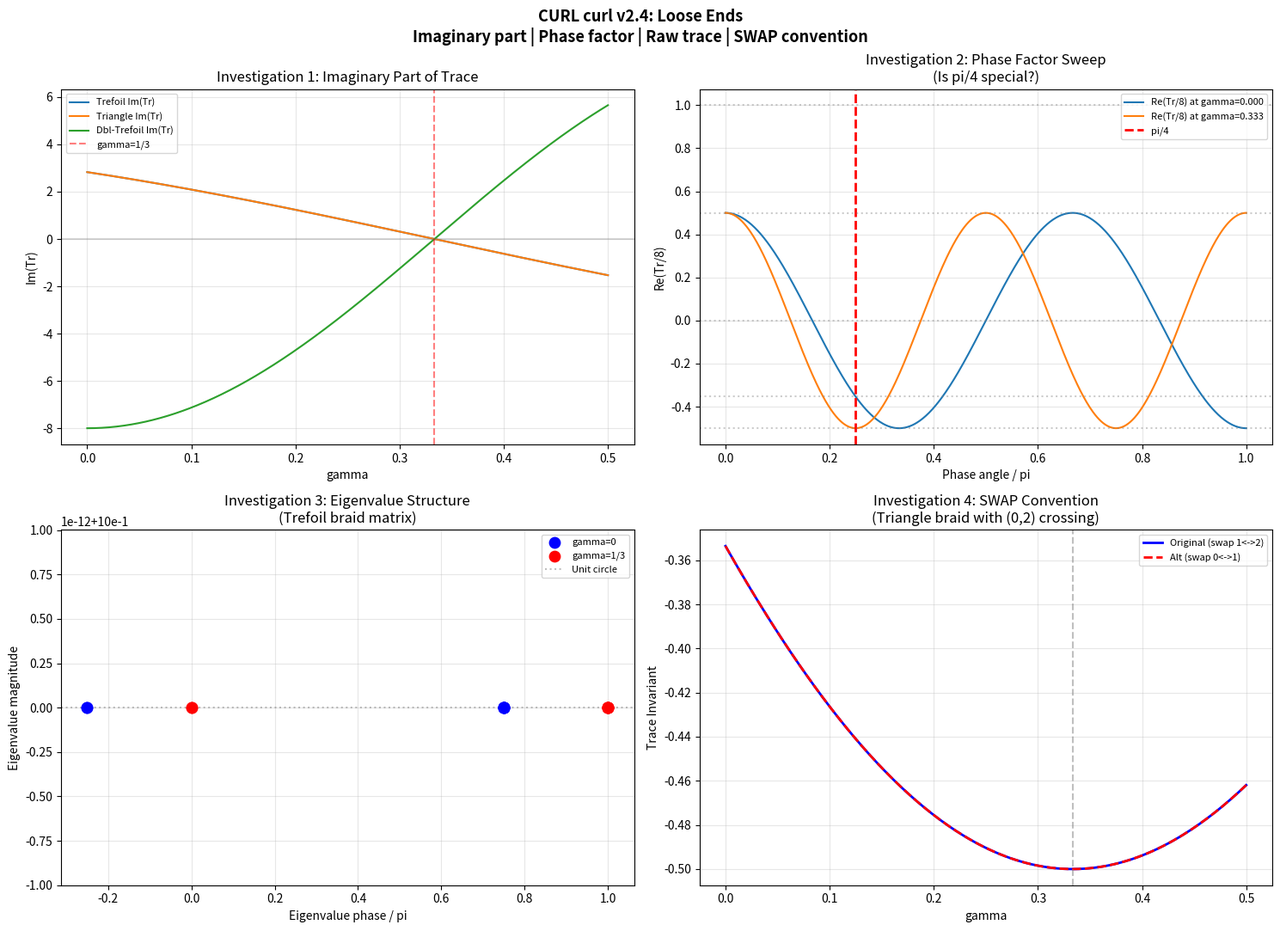

Recreate this plot in Python.
#!/usr/bin/env python3
"""
CURL curl Prototype v2.4 -- Loose Ends
Constitutional Unitary Resonant Lattice (CURL)

Four investigations:
  1. Imaginary part of trace -- zero, or carrying hidden structure?
  2. Phase factor sweep -- is pi/4 special, or do algebraic values appear elsewhere?
  3. Raw trace analysis -- what are the unnormalized values?
  4. SWAP embedding verification -- does the (0,2) crossing convention matter?
"""

import numpy as np
import matplotlib.pyplot as plt

sigma_x = np.array([[0, 1], [1, 0]], dtype=complex)
sigma_y = np.array([[0, -1j], [1j, 0]], dtype=complex)
sigma_z = np.array([[1, 0], [0, -1]], dtype=complex)


def n_hat_p(p):
    ln_p = np.log(p)
    v = np.array([np.sin(ln_p), np.cos(ln_p), np.tanh(ln_p)], dtype=float)
    return v / np.linalg.norm(v)


def O_p(p, gamma=0.0):
    ln_p = np.log(p)
    theta = ln_p * (1 + gamma)
    nx, ny, nz = n_hat_p(p)
    n_dot_sigma = nx * sigma_x + ny * sigma_y + nz * sigma_z
    I2 = np.eye(2, dtype=complex)
    return np.cos(theta / 2) * I2 - 1j * np.sin(theta / 2) * n_dot_sigma


def R_matrix(p, q, gamma=0.0, phase_angle=np.pi/4):
    Op = O_p(p, gamma)
    Oq = O_p(q, gamma)
    SWAP = np.array([[1, 0, 0, 0],
                     [0, 0, 1, 0],
                     [0, 1, 0, 0],
                     [0, 0, 0, 1]], dtype=complex)
    phase = np.exp(1j * phase_angle * (1 + gamma))
    U = np.kron(Op, Oq)
    U_dag = U.conj().T
    return U @ (phase * SWAP) @ U_dag


def braid_matrix(crossings, gamma=0.0, phase_angle=np.pi/4):
    dim = 8
    M = np.eye(dim, dtype=complex)
    for si, sj, p, q in crossings:
        R = R_matrix(p, q, gamma, phase_angle)
        if si == 0 and sj == 1:
            R_full = np.kron(R, np.eye(2, dtype=complex))
        elif si == 1 and sj == 2:
            R_full = np.kron(np.eye(2, dtype=complex), R)
        elif si == 0 and sj == 2:
            SWAP12 = np.kron(np.eye(2, dtype=complex),
                             np.array([[1,0,0,0],[0,0,1,0],[0,1,0,0],[0,0,0,1]], dtype=complex))
            R_on_01 = np.kron(R, np.eye(2, dtype=complex))
            R_full = SWAP12 @ R_on_01 @ SWAP12
        else:
            continue
        M = R_full @ M
    return M


def braid_matrix_alt_swap(crossings, gamma=0.0, phase_angle=np.pi/4):
    """Alternative (0,2) embedding: swap strands 0<->1 instead of 1<->2."""
    dim = 8
    M = np.eye(dim, dtype=complex)
    for si, sj, p, q in crossings:
        R = R_matrix(p, q, gamma, phase_angle)
        if si == 0 and sj == 1:
            R_full = np.kron(R, np.eye(2, dtype=complex))
        elif si == 1 and sj == 2:
            R_full = np.kron(np.eye(2, dtype=complex), R)
        elif si == 0 and sj == 2:
            # Alt convention: swap strands 0<->1, apply R on (1,2), swap back
            SWAP01 = np.kron(
                np.array([[1,0,0,0],[0,0,1,0],[0,1,0,0],[0,0,0,1]], dtype=complex),
                np.eye(2, dtype=complex))
            R_on_12 = np.kron(np.eye(2, dtype=complex), R)
            R_full = SWAP01 @ R_on_12 @ SWAP01
        else:
            continue
        M = R_full @ M
    return M


TREFOIL = [
    (0, 1, 2, 3), (1, 2, 3, 5), (0, 1, 2, 3),
]

TRIANGLE = [
    (0, 1, 2, 3), (1, 2, 3, 5), (0, 2, 2, 5),
]

DBL_TREFOIL = [
    (0, 1, 2, 3), (1, 2, 3, 5), (0, 1, 2, 3),
    (0, 1, 2, 3), (1, 2, 3, 5), (0, 1, 2, 3),
]


def investigation_1_imaginary():
    """Check the imaginary part of the trace across gamma sweep."""
    print("=" * 70)
    print("INVESTIGATION 1: Imaginary Part of Trace")
    print("=" * 70)

    gamma_vals = np.linspace(0, 0.5, 500)
    braids = {
        'Trefoil': TREFOIL,
        'Triangle': TRIANGLE,
        'Dbl-Trefoil': DBL_TREFOIL,
    }

    results = {}
    for name, braid in braids.items():
        reals = []
        imags = []
        for g in gamma_vals:
            M = braid_matrix(braid, g)
            tr = np.trace(M)
            reals.append(tr.real)
            imags.append(tr.imag)
        reals = np.array(reals)
        imags = np.array(imags)
        results[name] = (reals, imags)

        print(f"\n  {name}:")
        print(f"    Im(Tr) at gamma=0:     {imags[0]:.2e}")
        print(f"    Im(Tr) at gamma=1/3:   {imags[np.argmin(np.abs(gamma_vals - 1/3))]:.2e}")
        print(f"    Max |Im(Tr)|:          {np.max(np.abs(imags)):.2e}")
        print(f"    Mean |Im(Tr)|:         {np.mean(np.abs(imags)):.2e}")

        if np.max(np.abs(imags)) < 1e-10:
            print(f"    VERDICT: Imaginary part is ZERO (machine epsilon)")
        else:
            print(f"    VERDICT: Imaginary part is NONZERO -- carries information!")
            # Check if imaginary part has algebraic values
            im_at_0 = imags[0] / 8.0
            im_at_third = imags[np.argmin(np.abs(gamma_vals - 1/3))] / 8.0
            print(f"    Normalized Im at gamma=0:   {im_at_0:.8f}")
            print(f"    Normalized Im at gamma=1/3: {im_at_third:.8f}")

            # Test against known algebraic values
            for val, label in [(0, "0"), (1/(2*np.sqrt(2)), "1/(2sqrt2)"),
                               (0.5, "1/2"), (1.0, "1"),
                               (np.sqrt(2)/2, "sqrt2/2"), (np.sqrt(3)/2, "sqrt3/2"),
                               (1/np.sqrt(2), "1/sqrt2")]:
                if abs(abs(im_at_0) - val) < 0.001:
                    print(f"    |Im| at gamma=0 matches: {label}")
                if abs(abs(im_at_third) - val) < 0.001:
                    print(f"    |Im| at gamma=1/3 matches: {label}")

    return gamma_vals, results


def investigation_2_phase_sweep():
    """Sweep the phase angle to see if pi/4 is special."""
    print("\n" + "=" * 70)
    print("INVESTIGATION 2: Phase Factor Sweep")
    print("=" * 70)

    phase_angles = np.linspace(0, np.pi, 500)
    gamma_test_points = [0.0, 1/3]

    results = {}
    for g in gamma_test_points:
        reals = []
        imags = []
        for phi in phase_angles:
            M = braid_matrix(TREFOIL, g, phase_angle=phi)
            tr = np.trace(M) / 8.0
            reals.append(tr.real)
            imags.append(tr.imag)
        results[g] = (np.array(reals), np.array(imags))

    # Find where algebraic values appear
    print(f"\n  Scanning for algebraic values in Re(Tr/8) at gamma=0:")
    reals_0 = results[0.0][0]
    targets = [
        (-1/(2*np.sqrt(2)), "-1/(2sqrt2)"),
        (-0.5, "-1/2"),
        (-0.25, "-1/4"),
        (0.0, "0"),
        (0.25, "+1/4"),
        (0.5, "+1/2"),
        (1/(2*np.sqrt(2)), "+1/(2sqrt2)"),
        (1.0, "+1"),
        (-1.0, "-1"),
    ]
    for val, label in targets:
        matches = np.where(np.abs(reals_0 - val) < 0.002)[0]
        if len(matches) > 0:
            for idx in matches[:3]:  # Show up to 3 matches
                phi = phase_angles[idx]
                # Check if phi is a nice fraction of pi
                phi_over_pi = phi / np.pi
                print(f"    {label} appears at phase = {phi:.6f} = {phi_over_pi:.6f}*pi")
                for num, den in [(1,6),(1,5),(1,4),(1,3),(2,5),(1,2),(3,5),(2,3),(3,4),(4,5),(5,6)]:
                    if abs(phi_over_pi - num/den) < 0.005:
                        print(f"      -> phase = pi*{num}/{den}")

    print(f"\n  Scanning for algebraic values in Re(Tr/8) at gamma=1/3:")
    reals_third = results[1/3][0]
    for val, label in targets:
        matches = np.where(np.abs(reals_third - val) < 0.002)[0]
        if len(matches) > 0:
            for idx in matches[:3]:
                phi = phase_angles[idx]
                phi_over_pi = phi / np.pi
                print(f"    {label} appears at phase = {phi:.6f} = {phi_over_pi:.6f}*pi")
                for num, den in [(1,6),(1,5),(1,4),(1,3),(2,5),(1,2),(3,5),(2,3),(3,4),(4,5),(5,6)]:
                    if abs(phi_over_pi - num/den) < 0.005:
                        print(f"      -> phase = pi*{num}/{den}")

    # Is pi/4 the ONLY angle that gives -1/(2sqrt2) at gamma=0?
    target_val = -1/(2*np.sqrt(2))
    close_to_target = np.abs(reals_0 - target_val) < 0.0001
    matching_phases = phase_angles[close_to_target]
    print(f"\n  Phases giving -1/(2sqrt2) at gamma=0:")
    for phi in matching_phases:
        print(f"    phase = {phi:.6f} = {phi/np.pi:.6f}*pi")

    return phase_angles, results


def investigation_3_raw_trace():
    """Look at unnormalized trace values."""
    print("\n" + "=" * 70)
    print("INVESTIGATION 3: Raw (Unnormalized) Trace")
    print("=" * 70)

    braids = {
        'Trefoil': TREFOIL,
        'Dbl-Trefoil': DBL_TREFOIL,
    }

    key_gammas = [0.0, 1/3]

    for name, braid in braids.items():
        print(f"\n  {name}:")
        for g in key_gammas:
            M = braid_matrix(braid, g)
            tr = np.trace(M)
            print(f"    gamma={g:.4f}:")
            print(f"      Raw Tr     = {tr.real:+.8f} {tr.imag:+.8f}j")
            print(f"      |Tr|       = {abs(tr):.8f}")
            print(f"      Tr/8       = {tr.real/8:+.8f} {tr.imag/8:+.8f}j")
            print(f"      Tr/dim     = {tr.real/8:+.8f}  (dim=8=2^3)")

            # Check raw trace against algebraic values
            raw_re = tr.real
            for val, label in [(-8*1/(2*np.sqrt(2)), "-8/(2sqrt2) = -2sqrt2"),
                               (-4.0, "-4"), (-2*np.sqrt(2), "-2sqrt2"),
                               (-2.0, "-2"), (-np.sqrt(2), "-sqrt2"),
                               (0.0, "0"), (2.0, "2"), (4.0, "4"),
                               (2*np.sqrt(2), "2sqrt2"), (8.0, "8"),
                               (-8.0, "-8")]:
                if abs(raw_re - val) < 0.001:
                    print(f"      Raw Re matches: {label} = {val:.6f}")

            # Eigenvalue analysis
            eigenvalues = np.linalg.eigvals(M)
            unique_mags = np.unique(np.round(np.abs(eigenvalues), 6))
            print(f"      Eigenvalue magnitudes: {unique_mags}")
            # Check if all eigenvalues are on unit circle (unitary)
            all_unit = np.allclose(np.abs(eigenvalues), 1.0, atol=1e-10)
            print(f"      All on unit circle: {all_unit}")


def investigation_4_swap_verify():
    """Verify (0,2) crossing embedding convention doesn't affect results."""
    print("\n" + "=" * 70)
    print("INVESTIGATION 4: SWAP Embedding Verification")
    print("=" * 70)

    # Only braids with (0,2) crossings are affected
    gamma_vals = np.linspace(0, 0.5, 200)

    inv_original = []
    inv_alt = []
    for g in gamma_vals:
        M1 = braid_matrix(TRIANGLE, g)
        M2 = braid_matrix_alt_swap(TRIANGLE, g)
        inv_original.append(np.trace(M1).real / 8.0)
        inv_alt.append(np.trace(M2).real / 8.0)

    inv_original = np.array(inv_original)
    inv_alt = np.array(inv_alt)
    diff = np.abs(inv_original - inv_alt)

    print(f"\n  Triangle braid with (0,2) crossing:")
    print(f"    Max |difference|:     {np.max(diff):.2e}")
    print(f"    Mean |difference|:    {np.mean(diff):.2e}")

    if np.max(diff) < 1e-10:
        print(f"    VERDICT: Conventions are IDENTICAL")
    else:
        print(f"    VERDICT: Conventions DIFFER -- embedding matters!")
        print(f"\n    Original baseline:    {inv_original[0]:.8f}")
        print(f"    Alt baseline:         {inv_alt[0]:.8f}")

        # Find extrema for both
        ext1 = np.argmin(inv_original)
        ext2 = np.argmin(inv_alt)
        print(f"    Original extremum:    {inv_original[ext1]:.8f} at gamma={gamma_vals[ext1]:.4f}")
        print(f"    Alt extremum:         {inv_alt[ext2]:.8f} at gamma={gamma_vals[ext2]:.4f}")

        # Check if alt also produces algebraic values
        print(f"\n    Alt at gamma=0:       {inv_alt[0]:.8f}")
        print(f"    Alt at gamma=1/3:     {inv_alt[np.argmin(np.abs(gamma_vals - 1/3))]:.8f}")

        for val, label in [(-1/(2*np.sqrt(2)), "-1/(2sqrt2)"), (-0.5, "-1/2"),
                           (-0.25, "-1/4"), (0.0, "0"), (0.5, "+1/2"), (1.0, "+1")]:
            if abs(inv_alt[0] - val) < 0.001:
                print(f"    Alt baseline matches: {label}")

    return gamma_vals, inv_original, inv_alt


def plot_all(imag_data, phase_data, swap_data):
    gamma_vals_im, imag_results = imag_data
    phase_angles, phase_results = phase_data
    gamma_vals_sw, inv_orig, inv_alt = swap_data

    fig, axes = plt.subplots(2, 2, figsize=(15, 11))

    # 1) Imaginary part
    ax = axes[0, 0]
    for name, (re, im) in imag_results.items():
        ax.plot(gamma_vals_im, im, linewidth=1.5, label=f'{name} Im(Tr)')
    ax.axhline(y=0, color='gray', linestyle='-', alpha=0.3)
    ax.axvline(x=1/3, color='red', linestyle='--', alpha=0.5, label='gamma=1/3')
    ax.set_xlabel('gamma')
    ax.set_ylabel('Im(Tr)')
    ax.set_title('Investigation 1: Imaginary Part of Trace')
    ax.legend(fontsize=8)
    ax.grid(True, alpha=0.3)

    # 2) Phase sweep
    ax = axes[0, 1]
    for g, (re, im) in phase_results.items():
        ax.plot(phase_angles / np.pi, re, linewidth=1.5, label=f'Re(Tr/8) at gamma={g:.3f}')
    ax.axvline(x=0.25, color='red', linestyle='--', linewidth=2, label='pi/4')
    # Mark algebraic values
    for val, label in [(-1/(2*np.sqrt(2)), '-1/(2sqrt2)'), (-0.5, '-1/2'),
                       (0.0, '0'), (0.5, '+1/2'), (1.0, '+1')]:
        ax.axhline(y=val, color='gray', linestyle=':', alpha=0.4)
    ax.set_xlabel('Phase angle / pi')
    ax.set_ylabel('Re(Tr/8)')
    ax.set_title('Investigation 2: Phase Factor Sweep\n(Is pi/4 special?)')
    ax.legend(fontsize=8)
    ax.grid(True, alpha=0.3)

    # 3) Raw trace -- show eigenvalue phases at gamma=0 and gamma=1/3
    ax = axes[1, 0]
    for g, color, label in [(0.0, 'blue', 'gamma=0'), (1/3, 'red', 'gamma=1/3')]:
        M = braid_matrix(TREFOIL, g)
        eigs = np.linalg.eigvals(M)
        phases = np.angle(eigs)
        mags = np.abs(eigs)
        ax.scatter(phases / np.pi, mags, s=80, color=color, label=label, zorder=5)
    ax.set_xlabel('Eigenvalue phase / pi')
    ax.set_ylabel('Eigenvalue magnitude')
    ax.set_title('Investigation 3: Eigenvalue Structure\n(Trefoil braid matrix)')
    ax.axhline(y=1.0, color='gray', linestyle=':', alpha=0.5, label='Unit circle')
    ax.legend(fontsize=8)
    ax.grid(True, alpha=0.3)

    # 4) SWAP verification
    ax = axes[1, 1]
    ax.plot(gamma_vals_sw, inv_orig, 'b-', linewidth=2, label='Original (swap 1<->2)')
    ax.plot(gamma_vals_sw, inv_alt, 'r--', linewidth=2, label='Alt (swap 0<->1)')
    ax.axvline(x=1/3, color='gray', linestyle='--', alpha=0.5)
    ax.set_xlabel('gamma')
    ax.set_ylabel('Trace Invariant')
    ax.set_title('Investigation 4: SWAP Convention\n(Triangle braid with (0,2) crossing)')
    ax.legend(fontsize=8)
    ax.grid(True, alpha=0.3)

    plt.suptitle('CURL curl v2.4: Loose Ends\n'
                 'Imaginary part | Phase factor | Raw trace | SWAP convention',
                 fontsize=13, fontweight='bold')
    plt.tight_layout()
    plt.savefig('curl_curl_v2_4_output.png', dpi=150, bbox_inches='tight')
    print(f"\nPlot saved to: curl_curl_v2_4_output.png")
    plt.show()


if __name__ == "__main__":
    print("=" * 70)
    print("CURL curl v2.4 -- Loose Ends Investigation")
    print("=" * 70)

    imag_data = investigation_1_imaginary()
    phase_data = investigation_2_phase_sweep()
    investigation_3_raw_trace()
    swap_data = investigation_4_swap_verify()
    plot_all(imag_data, phase_data, swap_data)

    print("\n" + "=" * 70)
    print("v2.4 COMPLETE")
    print("=" * 70)
